Run: headless pygame with SDL's dummy video driver; simulated clock (each Clock.tick advances the game by its frame time, no real sleeping); random seed 0; keys injected as events and as key.get_pressed() state; no mouse input.
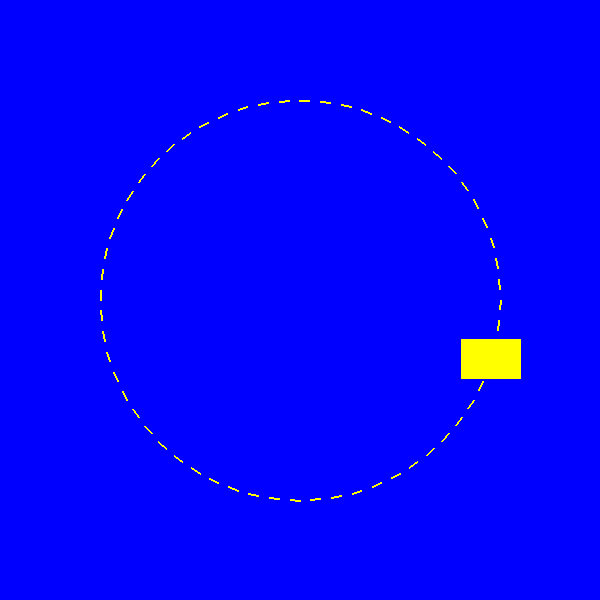
Frame 1 of 4 · flips 1–60 · no input
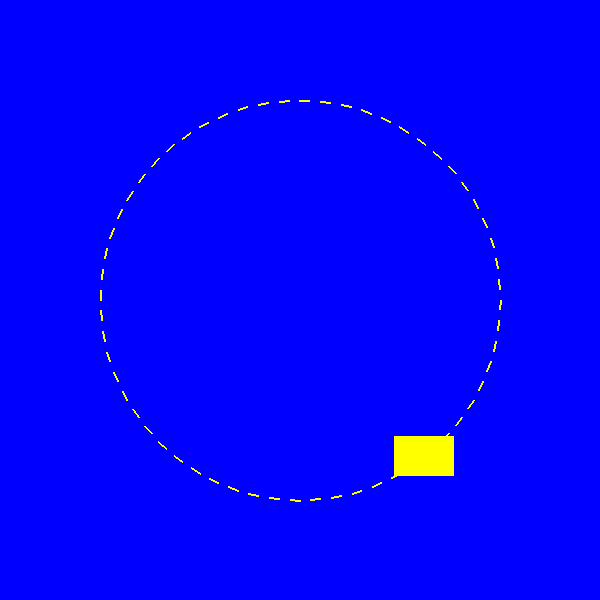
Frame 2 of 4 · flips 61–180 · tapped SPACE, RETURN · held RIGHT (→), D
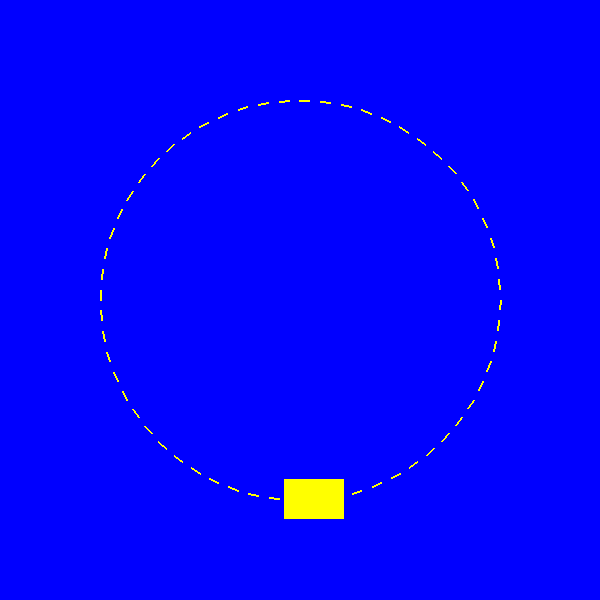
Frame 3 of 4 · flips 181–300 · held DOWN (↓), S
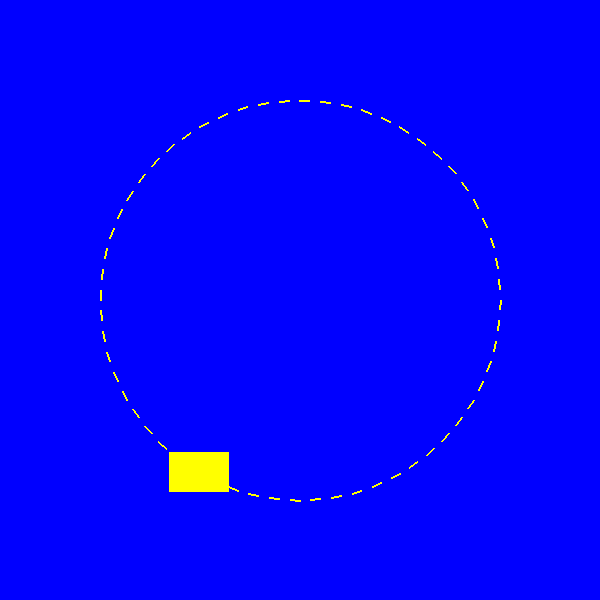
Frame 4 of 4 · flips 301–420 · held LEFT (←), A, UP (↑), W

The pygame program that drew these frames:

import pygame
import math

FPS = 60
WIDTH_DISPLAY = 600
HEIGHT_DISPLAY = 600

CENTER_X = WIDTH_DISPLAY // 2
CENTER_Y = HEIGHT_DISPLAY // 2
RADIUS = 200

RECT_W = 60
RECT_H = 40

BLUE = (0, 0, 255)
YELLOW = (255, 255, 0)

pygame.init()
screen = pygame.display.set_mode((WIDTH_DISPLAY, HEIGHT_DISPLAY))
pygame.display.set_caption("My first game")
clock = pygame.time.Clock()

angle = 0
speed = 0.005  # speed of rotation

def draw_dotted_circle(surface, color, center, radius, segments=60):
    for i in range(segments):
        start_angle = (2 * math.pi / segments) * i
        end_angle = start_angle + 0.05  # short arc
        start_x = center[0] + radius * math.cos(start_angle)
        start_y = center[1] + radius * math.sin(start_angle)
        end_x = center[0] + radius * math.cos(end_angle)
        end_y = center[1] + radius * math.sin(end_angle)
        pygame.draw.line(surface, color, (start_x, start_y), (end_x, end_y), 2)

# --- Main Loop ---
run = True
while run:
    for event in pygame.event.get():
        if event.type == pygame.QUIT:
            run = False

    angle += speed
    if angle > 2 * math.pi:
        angle -= 2 * math.pi

    x = CENTER_X + RADIUS * math.cos(angle)
    y = CENTER_Y + RADIUS * math.sin(angle)

    rect_x = x - RECT_W / 2
    rect_y = y - RECT_H / 2

    screen.fill(BLUE)  # background blue
    draw_dotted_circle(screen, YELLOW, (CENTER_X, CENTER_Y), RADIUS)  #  dotted yellow path
    pygame.draw.rect(screen, YELLOW, (rect_x, rect_y, RECT_W, RECT_H))  
    pygame.display.flip()

    clock.tick(FPS)

pygame.quit()
